The GitHub repository ZeiadIbrahim/Egyptian-Artifact-Classifier contains a labelled image folder "processed" with 5 categories: jewellery, pottery, reliefs, statuary, unclassified. Examples follow, each with its label.

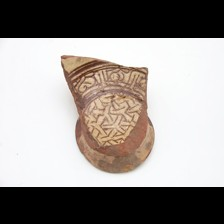
Label: pottery

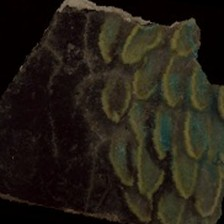
Label: pottery

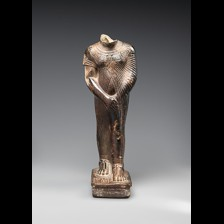
Label: statuary

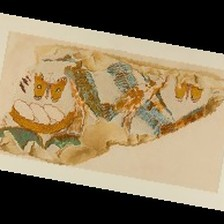
Label: reliefs

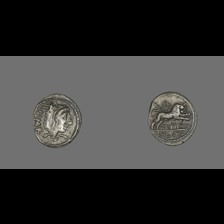
Label: unclassified

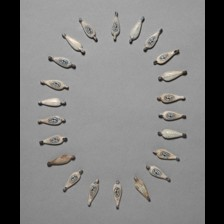
Label: jewellery
